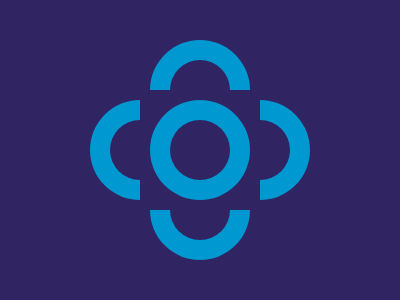

Recreate this image using only HTML and CSS.

<div id="a">
    <div id="b">
        <div id="c"></div>
    </div>
    <div id="d">
        <div id="e"></div>
    </div>
    <div id="f">
        <div id="g"></div>
    </div>
    <div id="h">
        <div id="i"></div>
    </div>
</div>
<div id="j">
    <div id="k">
        <div id="l"></div>
    </div>
</div>

<style>
    body {
        background: #302562;
        display: flex;
    }

    #a {
        width: 220px;
        height: 220px;
        margin: auto;
    }

    #b,
    #d,
    #f,
    #h {
        width: 100px;
        height: 100px;
        background: #0098D1;
        border-radius: 50%;
        position: absolute;
        display: flex;
    }

    #b {
        left: 50%;
        transform: translate(-50%);
        display: flex;
    }

    #c,
    #e,
    #g,
    #i {
        width: 60px;
        height: 60px;
        background: #302562;
        border-radius: 50%;
        margin: auto;
    }

    #d {
        top: 50%;
        transform: translate(0%, -50%);
    }

    #f {
        top: 50%;
        transform: translate(120%, -50%);
    }

    #h {
        left: 50%;
        transform: translate(-50%, 120%);
        display: flex;
    }

    #j {
        width: 120px;
        height: 120px;
        background: #302562;
        position: absolute;
        top: 50%;
        left: 50%;
        transform: translate(-50%, -50%);
        display: flex;
    }

    #k {
        width: 100px;
        height: 100px;
        background: #0098D1;
        border-radius: 50%;
        margin: auto;
    }

    #l {
        width: 60px;
        height: 60px;
        background: #302562;
        border-radius: 50%;
        position: absolute;
        top: 50%;
        left: 50%;
        transform: translate(-50%, -50%);
    }
</style>